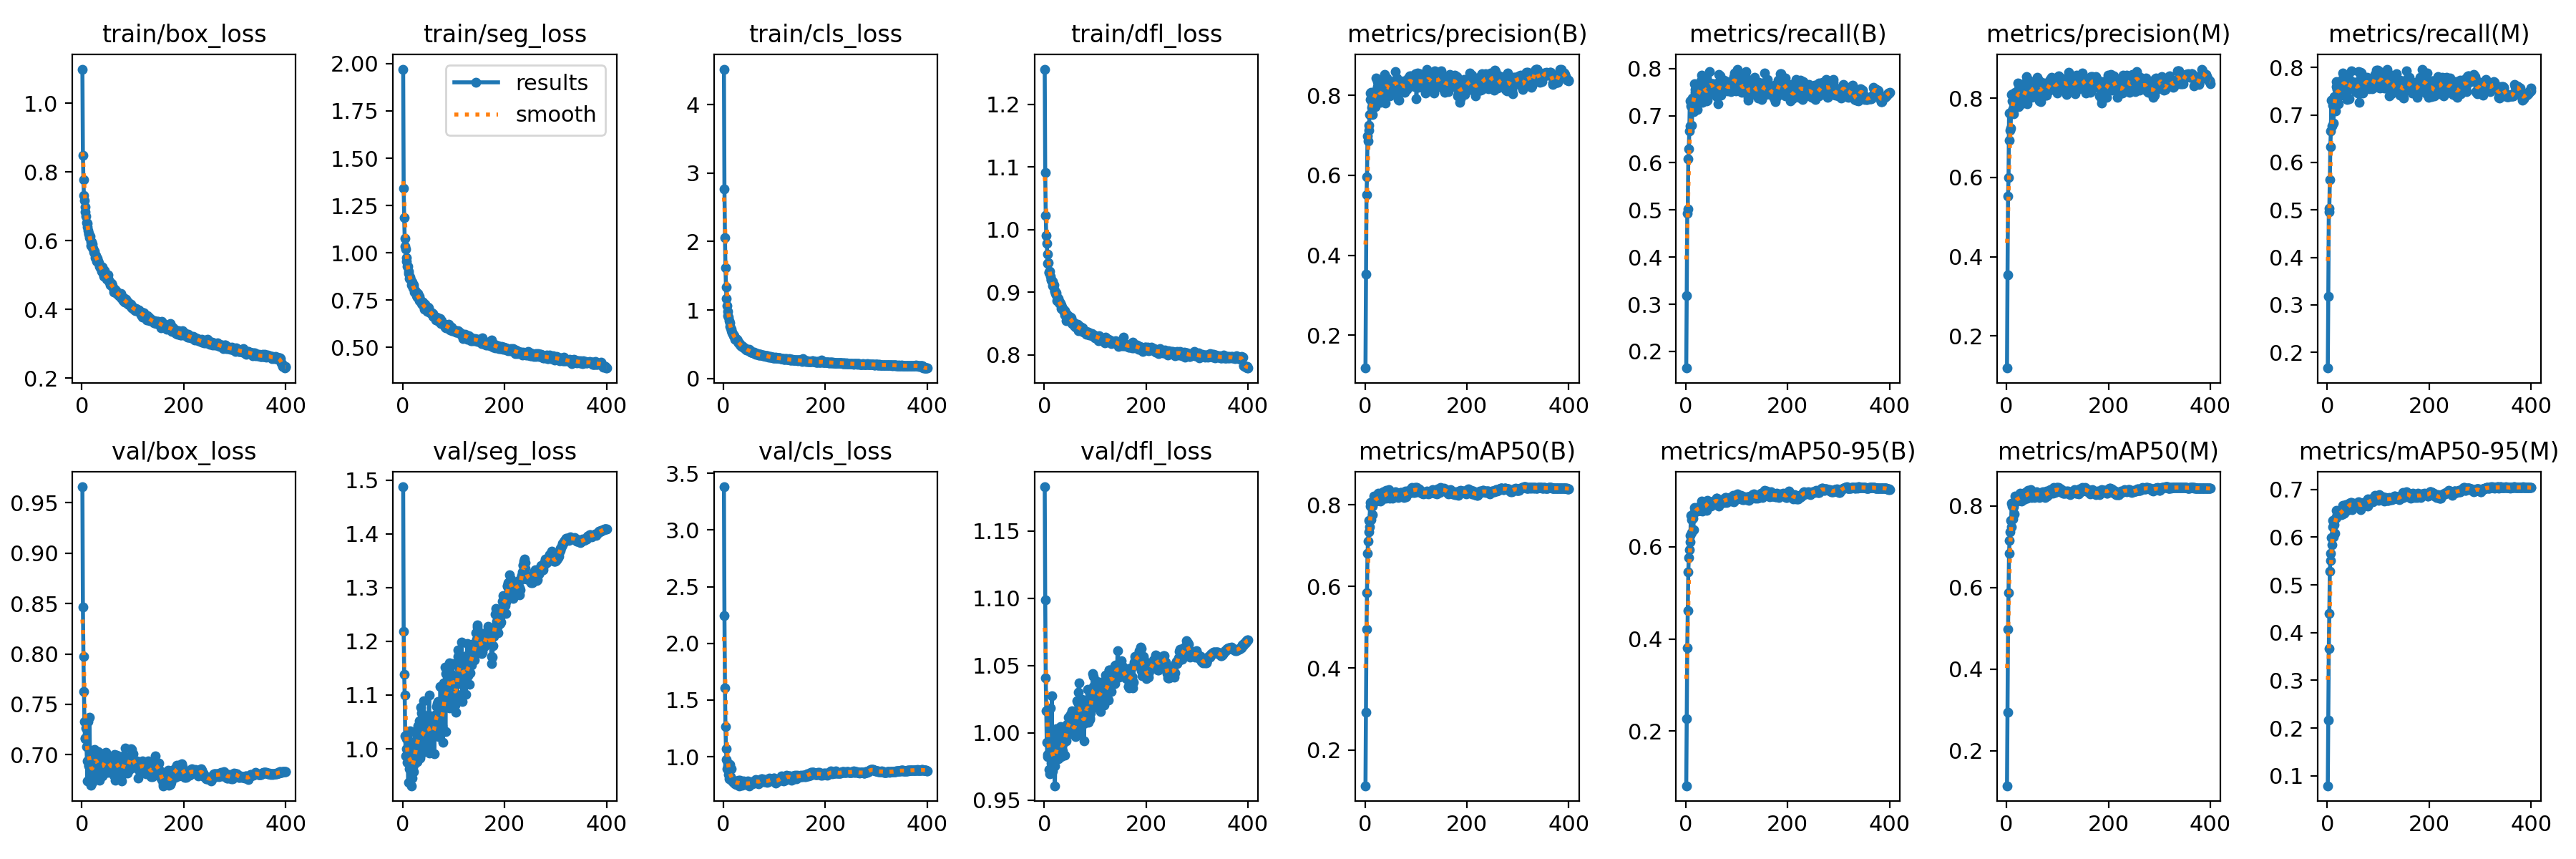

Source data for this figure (header and first rows):
epoch, train/box_loss, train/seg_loss, train/cls_loss, train/dfl_loss, metrics/precision(B), metrics/recall(B), metrics/mAP50(B), metrics/mAP50-95(B), metrics/precision(M), metrics/recall(M), metrics/mAP50(M), metrics/mAP50-95(M), val/box_loss, val/seg_loss, val/cls_loss, val/dfl_loss, lr/pg0, lr/pg1, lr/pg2
1, 1.1, 1.971, 4.517, 1.256, 0.1175, 0.1647, 0.1123, 0.0816, 0.1188, 0.167, 0.1137, 0.0791, 0.9657, 1.488, 3.38, 1.183, 0.06712, 0.0003321, 0.0003321
2, 0.8492, 1.342, 2.768, 1.091, 0.352, 0.3177, 0.2928, 0.2263, 0.3549, 0.3185, 0.2948, 0.2162, 0.8462, 1.218, 2.244, 1.099, 0.03412, 0.0006638, 0.0006638
3, 0.7782, 1.185, 2.06, 1.023, 0.551, 0.4935, 0.496, 0.3811, 0.5536, 0.4959, 0.4972, 0.3668, 0.7978, 1.139, 1.608, 1.041, 0.001116, 0.0009938, 0.0009938
4, 0.7318, 1.077, 1.621, 0.9908, 0.5963, 0.5017, 0.5845, 0.4611, 0.5994, 0.5035, 0.5869, 0.4403, 0.7631, 1.1, 1.264, 1.016, 0.0009926, 0.0009926, 0.0009926
5, 0.7175, 1.035, 1.337, 0.9781, 0.6982, 0.6087, 0.6809, 0.5449, 0.7627, 0.5632, 0.6841, 0.5281, 0.7331, 1.024, 1.069, 0.9931, 0.0009926, 0.0009926, 0.0009926
6, 0.6989, 1.02, 1.164, 0.9606, 0.6864, 0.6292, 0.7116, 0.5765, 0.6937, 0.6327, 0.7153, 0.5514, 0.7167, 0.9873, 0.9781, 0.9841, 0.0009901, 0.0009901, 0.0009901
7, 0.6843, 0.975, 1.067, 0.9454, 0.7137, 0.6669, 0.7335, 0.5934, 0.7199, 0.6663, 0.737, 0.5663, 0.7158, 1.001, 0.8965, 0.9824, 0.0009876, 0.0009876, 0.0009876
8, 0.6706, 0.954, 0.9762, 0.9475, 0.7246, 0.7305, 0.7615, 0.6251, 0.7256, 0.7316, 0.7645, 0.5988, 0.7269, 1.019, 0.9217, 0.9927, 0.0009851, 0.0009851, 0.0009851
9, 0.653, 0.9299, 0.915, 0.9325, 0.7522, 0.6777, 0.7464, 0.6109, 0.7669, 0.6759, 0.7485, 0.5836, 0.7081, 0.9747, 0.9439, 0.985, 0.0009827, 0.0009827, 0.0009827
10, 0.6516, 0.9276, 0.8965, 0.9315, 0.8065, 0.7204, 0.8058, 0.6679, 0.8105, 0.7211, 0.8063, 0.6343, 0.6941, 0.9743, 0.8416, 0.9727, 0.0009802, 0.0009802, 0.0009802
11, 0.6397, 0.9024, 0.8413, 0.9335, 0.7896, 0.7306, 0.7975, 0.6584, 0.7928, 0.7321, 0.8003, 0.6214, 0.6743, 0.9379, 0.8026, 0.9693, 0.0009777, 0.0009777, 0.0009777
12, 0.6305, 0.8894, 0.8128, 0.9251, 0.8077, 0.6794, 0.7639, 0.63, 0.8111, 0.6825, 0.7681, 0.5999, 0.7329, 1.009, 0.9314, 1.019, 0.0009752, 0.0009752, 0.0009752
13, 0.6207, 0.8653, 0.7639, 0.9197, 0.7696, 0.7375, 0.8047, 0.6669, 0.7729, 0.7391, 0.8057, 0.6344, 0.6887, 0.9632, 0.8218, 0.9736, 0.0009728, 0.0009728, 0.0009728
14, 0.6204, 0.8711, 0.7444, 0.9191, 0.7524, 0.7316, 0.7962, 0.6614, 0.761, 0.7274, 0.7987, 0.626, 0.6897, 1.008, 0.8229, 0.9777, 0.0009703, 0.0009703, 0.0009703
15, 0.6098, 0.8639, 0.7183, 0.9178, 0.7963, 0.7087, 0.7759, 0.6374, 0.8, 0.7151, 0.7806, 0.6086, 0.7373, 1.034, 0.8934, 1.028, 0.0009678, 0.0009678, 0.0009678
16, 0.6134, 0.857, 0.7013, 0.9176, 0.7866, 0.7269, 0.8075, 0.673, 0.8155, 0.7082, 0.8081, 0.6401, 0.6844, 0.9686, 0.7946, 0.9718, 0.0009654, 0.0009654, 0.0009654
17, 0.5864, 0.8288, 0.6669, 0.9102, 0.7968, 0.767, 0.8219, 0.6848, 0.7998, 0.7694, 0.8247, 0.6558, 0.6695, 0.9312, 0.7926, 0.9735, 0.0009629, 0.0009629, 0.0009629
18, 0.5962, 0.8473, 0.6544, 0.9097, 0.8035, 0.7559, 0.8122, 0.6768, 0.8078, 0.7589, 0.8161, 0.6412, 0.6801, 0.9567, 0.7827, 0.9758, 0.0009604, 0.0009604, 0.0009604
19, 0.5961, 0.8328, 0.6363, 0.9118, 0.8087, 0.7496, 0.8158, 0.6771, 0.813, 0.7533, 0.8187, 0.6467, 0.6835, 0.9459, 0.7721, 0.9885, 0.0009579, 0.0009579, 0.0009579
20, 0.5802, 0.8163, 0.6241, 0.9029, 0.7713, 0.7608, 0.814, 0.6825, 0.7784, 0.7606, 0.8183, 0.6479, 0.69, 0.9689, 0.7845, 0.9753, 0.0009555, 0.0009555, 0.0009555
21, 0.5902, 0.8309, 0.6238, 0.9012, 0.7891, 0.7487, 0.8087, 0.6808, 0.7923, 0.7515, 0.8141, 0.6475, 0.6728, 0.9578, 0.7751, 0.9606, 0.000953, 0.000953, 0.000953
22, 0.5767, 0.8176, 0.5923, 0.8975, 0.8444, 0.7124, 0.8131, 0.6828, 0.8379, 0.7239, 0.8167, 0.6499, 0.6797, 0.9701, 0.7635, 0.9845, 0.0009505, 0.0009505, 0.0009505
23, 0.5672, 0.7915, 0.5726, 0.8989, 0.7951, 0.7537, 0.8108, 0.678, 0.7797, 0.7695, 0.8141, 0.6508, 0.6972, 0.9955, 0.7822, 1.003, 0.000948, 0.000948, 0.000948
24, 0.5697, 0.801, 0.5796, 0.8958, 0.8215, 0.7385, 0.8125, 0.681, 0.8248, 0.7404, 0.8153, 0.6472, 0.7055, 1.03, 0.7874, 0.9896, 0.0009455, 0.0009455, 0.0009455
25, 0.5629, 0.7962, 0.5595, 0.8861, 0.8352, 0.7402, 0.82, 0.6855, 0.837, 0.745, 0.8227, 0.6501, 0.6909, 0.9741, 0.7528, 0.9836, 0.0009431, 0.0009431, 0.0009431
26, 0.5509, 0.7907, 0.5706, 0.8899, 0.83, 0.7413, 0.8275, 0.6867, 0.8233, 0.7529, 0.8312, 0.6542, 0.6992, 0.9967, 0.7676, 0.9961, 0.0009406, 0.0009406, 0.0009406
27, 0.5577, 0.7749, 0.547, 0.8869, 0.8054, 0.7561, 0.8115, 0.6795, 0.8095, 0.7581, 0.8145, 0.6464, 0.6976, 1.017, 0.7777, 0.9804, 0.0009381, 0.0009381, 0.0009381
28, 0.5554, 0.7791, 0.5509, 0.8896, 0.7844, 0.7693, 0.8222, 0.6874, 0.7873, 0.7721, 0.8245, 0.6536, 0.6896, 0.9764, 0.7714, 0.9884, 0.0009357, 0.0009357, 0.0009357
29, 0.5401, 0.7671, 0.5242, 0.8824, 0.8106, 0.7484, 0.814, 0.6784, 0.8132, 0.743, 0.8153, 0.6528, 0.7003, 1.007, 0.7702, 0.9984, 0.0009332, 0.0009332, 0.0009332
30, 0.5493, 0.7847, 0.5232, 0.8822, 0.7823, 0.773, 0.8091, 0.679, 0.7856, 0.7759, 0.8126, 0.6491, 0.6913, 1.043, 0.7935, 0.9895, 0.0009307, 0.0009307, 0.0009307
31, 0.539, 0.7671, 0.5233, 0.8844, 0.8049, 0.7856, 0.8276, 0.699, 0.8072, 0.7886, 0.8302, 0.6669, 0.6837, 1.027, 0.7442, 0.9896, 0.0009282, 0.0009282, 0.0009282
32, 0.5399, 0.7715, 0.4971, 0.8814, 0.8111, 0.7425, 0.8192, 0.6846, 0.8159, 0.7436, 0.8225, 0.6575, 0.7028, 1.052, 0.7633, 1.005, 0.0009258, 0.0009258, 0.0009258
33, 0.5364, 0.7489, 0.495, 0.8797, 0.8293, 0.7278, 0.8117, 0.6769, 0.7951, 0.7636, 0.8154, 0.6503, 0.6846, 1.01, 0.7929, 0.9821, 0.0009233, 0.0009233, 0.0009233
34, 0.5258, 0.7481, 0.482, 0.8733, 0.8008, 0.779, 0.8184, 0.6882, 0.803, 0.7809, 0.8212, 0.6611, 0.6748, 0.9825, 0.7552, 0.9855, 0.0009208, 0.0009208, 0.0009208
35, 0.5273, 0.746, 0.4792, 0.8757, 0.7952, 0.7685, 0.8279, 0.6899, 0.8019, 0.7687, 0.831, 0.6603, 0.6943, 1.077, 0.7601, 0.989, 0.0009183, 0.0009183, 0.0009183
36, 0.5216, 0.7458, 0.483, 0.8744, 0.8092, 0.7755, 0.8312, 0.6947, 0.812, 0.7751, 0.8336, 0.6684, 0.6846, 0.9899, 0.7594, 0.9864, 0.0009158, 0.0009158, 0.0009158
37, 0.5248, 0.7321, 0.4711, 0.8732, 0.8105, 0.7654, 0.8256, 0.6863, 0.8042, 0.7785, 0.8289, 0.6606, 0.6978, 1.066, 0.7483, 0.9963, 0.0009134, 0.0009134, 0.0009134
38, 0.5216, 0.7275, 0.4548, 0.8708, 0.8385, 0.7415, 0.8187, 0.6801, 0.84, 0.7436, 0.8249, 0.6569, 0.6853, 1.001, 0.7673, 0.9923, 0.0009109, 0.0009109, 0.0009109
39, 0.5114, 0.7269, 0.4531, 0.8693, 0.8519, 0.7322, 0.8172, 0.6871, 0.8543, 0.733, 0.8196, 0.6563, 0.6941, 1, 0.784, 0.9962, 0.0009084, 0.0009084, 0.0009084
40, 0.5228, 0.7381, 0.4615, 0.8705, 0.7812, 0.7733, 0.8217, 0.6911, 0.7863, 0.7758, 0.8249, 0.6635, 0.6788, 0.9985, 0.7632, 0.9831, 0.0009059, 0.0009059, 0.0009059
41, 0.5065, 0.7208, 0.4415, 0.8634, 0.8336, 0.7312, 0.8164, 0.6794, 0.8374, 0.7345, 0.8188, 0.6571, 0.6865, 1.089, 0.7657, 0.998, 0.0009035, 0.0009035, 0.0009035
42, 0.5045, 0.7082, 0.4373, 0.8638, 0.8143, 0.759, 0.8358, 0.7009, 0.8176, 0.7625, 0.8379, 0.6695, 0.6945, 1.062, 0.7714, 1.003, 0.000901, 0.000901, 0.000901
43, 0.4953, 0.7016, 0.4263, 0.8539, 0.8432, 0.7322, 0.8303, 0.6967, 0.8457, 0.7345, 0.833, 0.6711, 0.6811, 1.003, 0.7614, 0.994, 0.0008985, 0.0008985, 0.0008985
44, 0.5124, 0.7293, 0.4379, 0.865, 0.8376, 0.7579, 0.8284, 0.6982, 0.8394, 0.7596, 0.8315, 0.67, 0.6925, 1.02, 0.7528, 0.9987, 0.0008961, 0.0008961, 0.0008961
45, 0.4991, 0.7136, 0.4183, 0.8566, 0.8125, 0.7702, 0.8318, 0.6949, 0.8153, 0.7729, 0.835, 0.6656, 0.702, 1.025, 0.7619, 1.006, 0.0008936, 0.0008936, 0.0008936
46, 0.5003, 0.7032, 0.4228, 0.859, 0.8204, 0.768, 0.8274, 0.6964, 0.8242, 0.7706, 0.8307, 0.6727, 0.6879, 1.057, 0.762, 1.005, 0.0008911, 0.0008911, 0.0008911
47, 0.4962, 0.7014, 0.4112, 0.8582, 0.807, 0.7932, 0.8366, 0.6963, 0.8118, 0.7933, 0.8399, 0.6721, 0.7028, 1.044, 0.7588, 1.011, 0.0008886, 0.0008886, 0.0008886
48, 0.4889, 0.6917, 0.4112, 0.8579, 0.8154, 0.7525, 0.8248, 0.6948, 0.8192, 0.7576, 0.8283, 0.6677, 0.6965, 1.049, 0.7831, 1.004, 0.0008862, 0.0008862, 0.0008862
49, 0.4938, 0.6975, 0.4122, 0.8612, 0.7982, 0.7641, 0.8164, 0.6878, 0.8022, 0.7654, 0.8207, 0.6579, 0.6915, 1.044, 0.7742, 1.004, 0.0008837, 0.0008837, 0.0008837
50, 0.4958, 0.7128, 0.4018, 0.8593, 0.8288, 0.7581, 0.8298, 0.6967, 0.8341, 0.7622, 0.8356, 0.6688, 0.6949, 1.006, 0.744, 1.01, 0.0008812, 0.0008812, 0.0008812
51, 0.5, 0.7097, 0.4214, 0.8599, 0.8323, 0.7643, 0.826, 0.6972, 0.8324, 0.7654, 0.831, 0.6705, 0.6826, 1.063, 0.7677, 1.008, 0.0008787, 0.0008787, 0.0008787
52, 0.4911, 0.6938, 0.4031, 0.8587, 0.8342, 0.768, 0.8272, 0.6917, 0.8352, 0.7692, 0.8304, 0.6663, 0.6982, 1.1, 0.7612, 1.014, 0.0008762, 0.0008762, 0.0008762
53, 0.4817, 0.6863, 0.4027, 0.8594, 0.8024, 0.7678, 0.8206, 0.698, 0.8034, 0.7686, 0.8241, 0.6682, 0.6915, 0.9925, 0.771, 1.006, 0.0008738, 0.0008738, 0.0008738
54, 0.4814, 0.684, 0.3807, 0.8499, 0.8158, 0.761, 0.8161, 0.6917, 0.8181, 0.7622, 0.8211, 0.6655, 0.6964, 1.009, 0.769, 1.016, 0.0008713, 0.0008713, 0.0008713
55, 0.4718, 0.6864, 0.3892, 0.8505, 0.8288, 0.7655, 0.8254, 0.6984, 0.8319, 0.7681, 0.8298, 0.6685, 0.6889, 1.018, 0.7786, 0.9991, 0.0008688, 0.0008688, 0.0008688
56, 0.4758, 0.6797, 0.3863, 0.8511, 0.8276, 0.7442, 0.8221, 0.6963, 0.8283, 0.7494, 0.8251, 0.667, 0.6878, 1.028, 0.7597, 1.008, 0.0008663, 0.0008663, 0.0008663
57, 0.4706, 0.6829, 0.3835, 0.852, 0.8193, 0.7557, 0.8248, 0.6962, 0.8249, 0.7557, 0.8271, 0.668, 0.6852, 1.029, 0.7643, 1.004, 0.0008639, 0.0008639, 0.0008639
58, 0.4752, 0.6791, 0.3774, 0.8509, 0.832, 0.7503, 0.8203, 0.6966, 0.8347, 0.7514, 0.8233, 0.6647, 0.6869, 1.04, 0.7669, 0.9996, 0.0008614, 0.0008614, 0.0008614
59, 0.4732, 0.6777, 0.3786, 0.8459, 0.8241, 0.761, 0.8316, 0.7021, 0.8269, 0.7628, 0.8348, 0.6701, 0.689, 1.033, 0.7689, 1.005, 0.0008589, 0.0008589, 0.0008589
60, 0.4697, 0.6638, 0.3767, 0.8475, 0.859, 0.7397, 0.831, 0.7059, 0.8528, 0.7464, 0.833, 0.6731, 0.6901, 1.054, 0.7696, 0.999, 0.0008565, 0.0008565, 0.0008565
... 340 more rows
